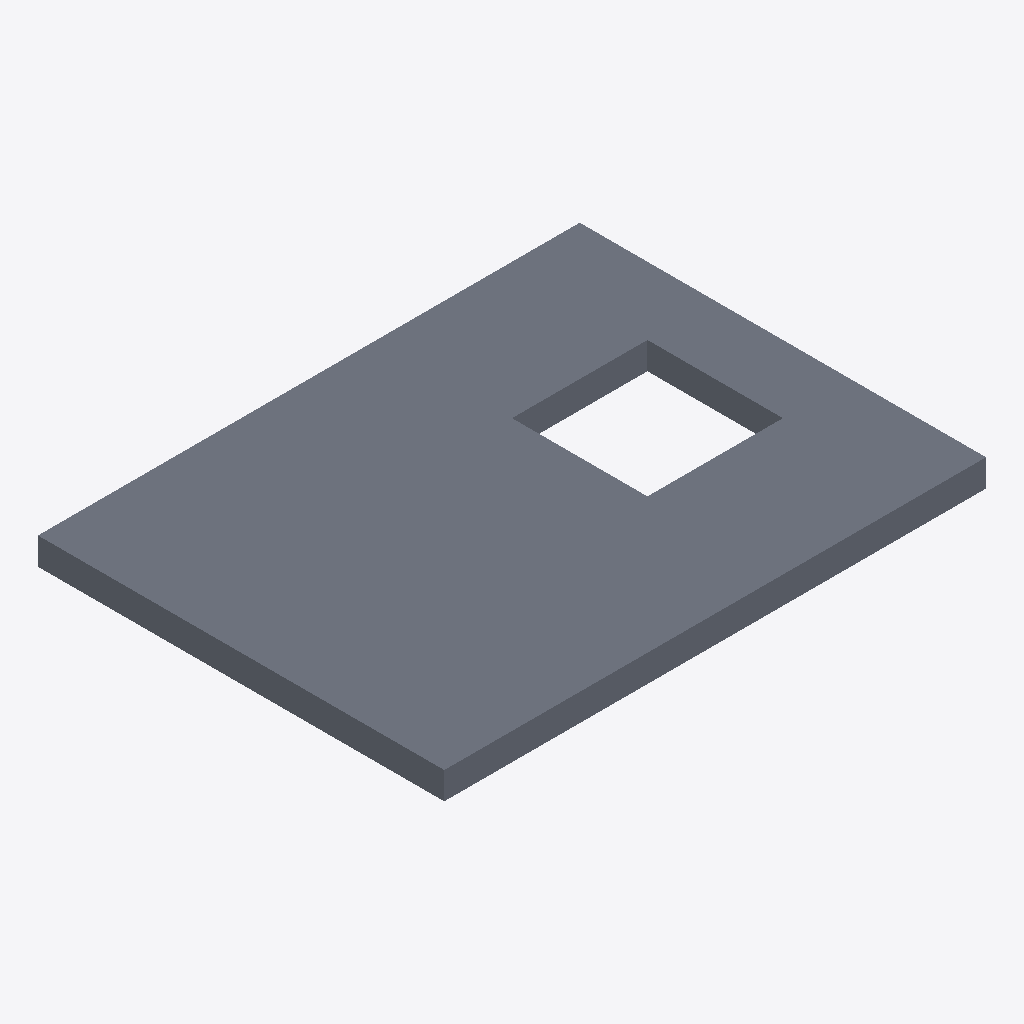
Isometric view of an IFC building model (IFC-SPF (STEP), schema IFC4, length unit unknown), seen from the south-west, elements coloured by IFC class: 1 slab (grey).
Extent 4.0 m × 3.0 m × 0.2 m (x, y, z). Elements (1): 1 IfcSlab.

HEADER;
FILE_DESCRIPTION((''),'2;1');
FILE_NAME('netarea_slab_hole.ifc','',(''),(''),'','','');
FILE_SCHEMA(('IFC4'));
ENDSEC;
DATA;
#22=IFCSLAB('0GUIDslab0000000000022',$,'S',$,$,#12,#21,$,$);
ENDSEC;
